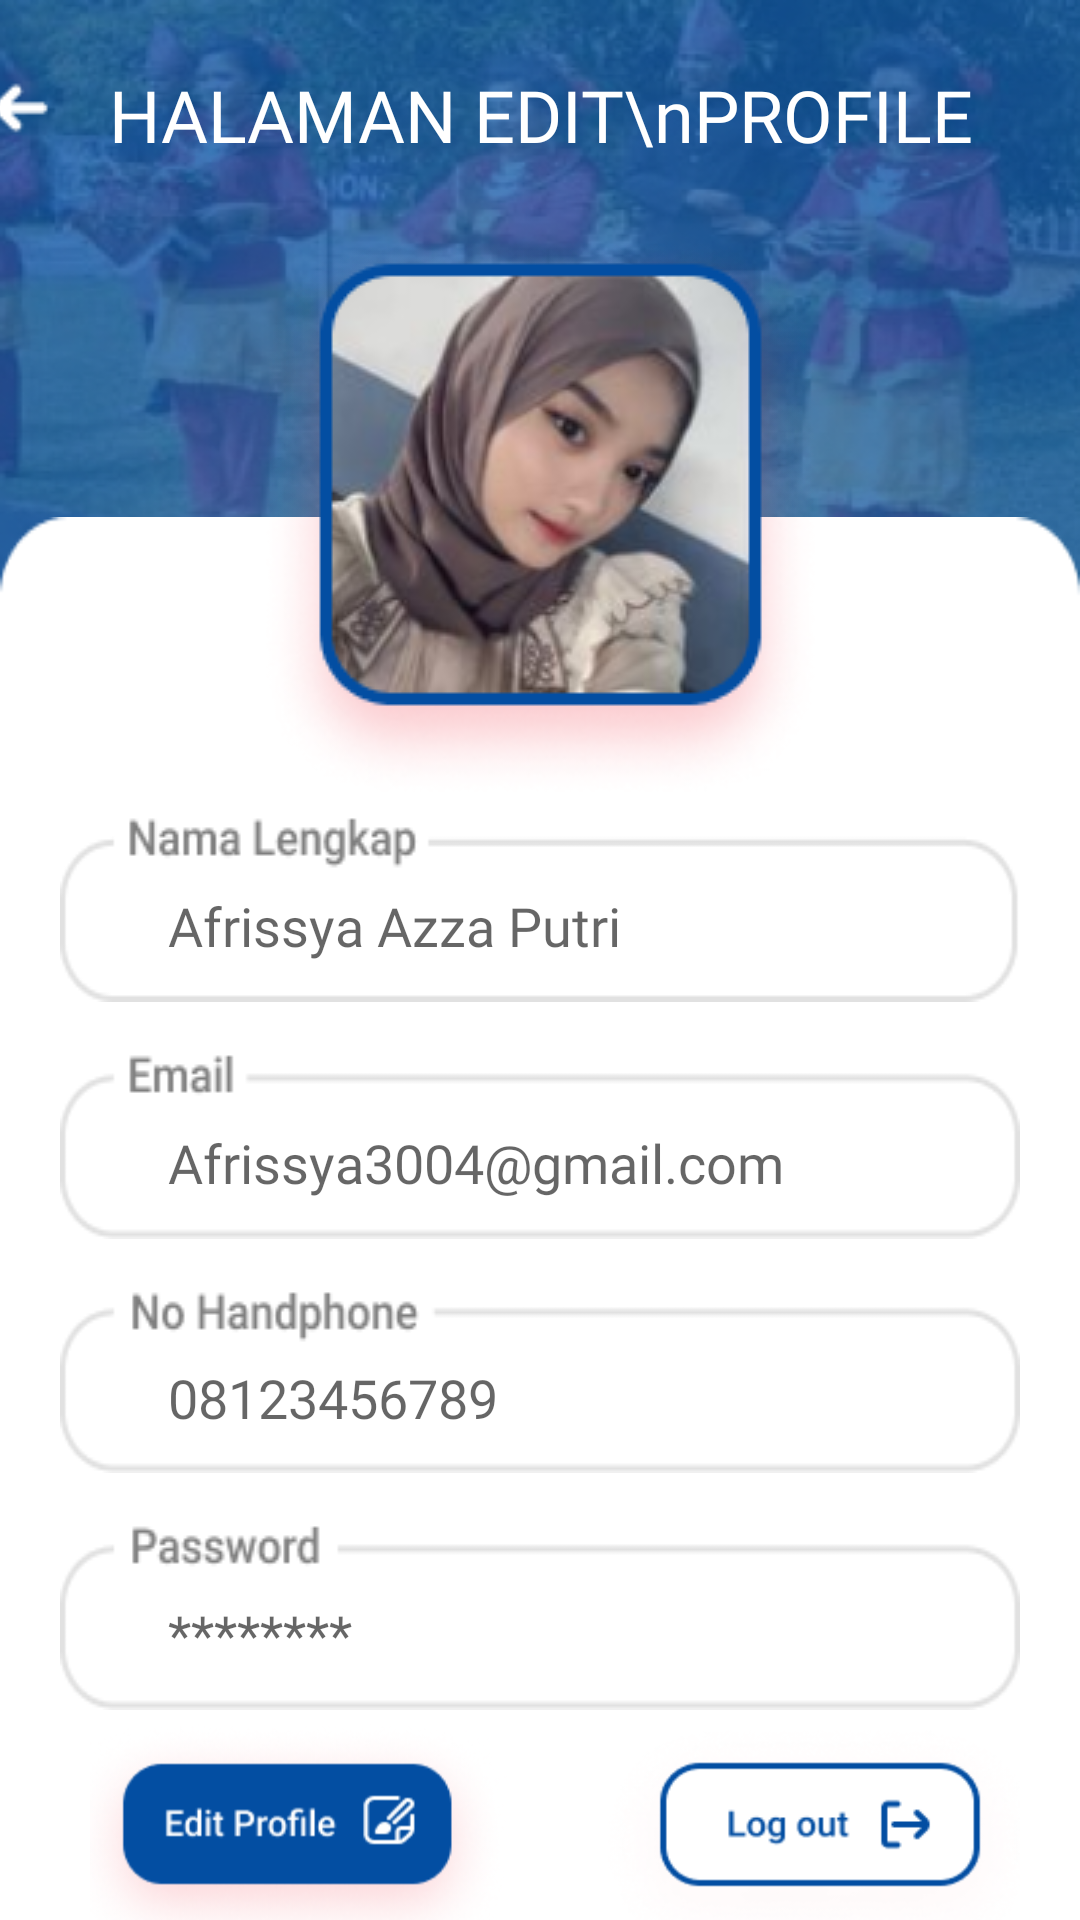

This screen was rendered from an Android layout file. Write that file and the resources it references.
<!-- AndroidManifest.xml: application theme Theme.UASDPM -->
<!-- res/layout/fragment_profile.xml -->
<?xml version="1.0" encoding="utf-8"?>
<androidx.constraintlayout.widget.ConstraintLayout xmlns:android="http://schemas.android.com/apk/res/android"
    xmlns:app="http://schemas.android.com/apk/res-auto"
    xmlns:tools="http://schemas.android.com/tools"
    android:layout_width="match_parent"
    android:layout_height="match_parent"
    android:background="@drawable/bg_profil"
    tools:context=".fragment.ProfileFragment">

    <ImageView
        android:layout_width="wrap_content"
        android:layout_height="wrap_content"
        android:layout_marginTop="22dp"
        android:layout_marginEnd="25dp"
        android:src="@drawable/btn_back"
        app:layout_constraintEnd_toStartOf="@id/title"
        app:layout_constraintStart_toStartOf="parent"
        app:layout_constraintTop_toTopOf="parent" />

    <ImageView
        android:layout_width="wrap_content"
        android:layout_height="wrap_content"
        android:layout_marginStart="25dp"
        android:layout_marginTop="26dp"
        android:src="@drawable/btn_settings"
        app:layout_constraintEnd_toEndOf="parent"
        app:layout_constraintStart_toEndOf="@id/title"
        app:layout_constraintTop_toTopOf="parent" />

    <TextView
        android:id="@+id/title"
        android:layout_width="wrap_content"
        android:layout_height="wrap_content"
        android:layout_marginTop="22dp"
        android:layout_marginBottom="12dp"
        android:fontFamily="@font/poppins_bold"
        android:gravity="center"
        android:text="HALAMAN EDIT\nPROFILE"
        android:textColor="@color/white"
        android:textSize="24sp"
        app:layout_constraintEnd_toEndOf="parent"
        app:layout_constraintStart_toStartOf="parent"
        app:layout_constraintTop_toTopOf="parent" />

    <View
        android:id="@+id/card_view_profile"
        android:layout_width="wrap_content"
        android:layout_height="wrap_content"
        android:layout_marginTop="290dp"
        android:background="@drawable/bg_card_login"
        app:layout_constraintBottom_toBottomOf="parent"
        app:layout_constraintEnd_toEndOf="parent"
        app:layout_constraintStart_toStartOf="parent"
        app:layout_constraintTop_toBottomOf="@id/title" />

    <ImageView
        android:id="@+id/imageViewProfile"
        android:layout_width="wrap_content"
        android:layout_height="wrap_content"
        android:src="@drawable/pp_profile"
        app:layout_constraintBottom_toTopOf="@id/card_view_profile"
        app:layout_constraintEnd_toEndOf="parent"
        app:layout_constraintStart_toStartOf="parent"
        app:layout_constraintTop_toTopOf="@id/card_view_profile" />


    <EditText
        android:id="@+id/tv_name"
        android:layout_width="match_parent"
        android:layout_height="wrap_content"
        android:layout_marginStart="20dp"
        android:layout_marginEnd="20dp"
        android:background="@drawable/et_name_profile"
        android:clickable="false"
        android:focusable="false"
        android:fontFamily="@font/poppins_medium"
        android:hint="Afrissya Azza Putri"
        android:paddingLeft="36dp"
        android:paddingTop="16dp"
        android:textColor="@color/text_primary"
        app:layout_constraintEnd_toEndOf="parent"
        app:layout_constraintStart_toStartOf="parent"
        app:layout_constraintTop_toBottomOf="@id/imageViewProfile" />

    <EditText
        android:id="@+id/tv_email"
        android:layout_width="match_parent"
        android:layout_height="wrap_content"
        android:layout_marginStart="20dp"
        android:layout_marginTop="12dp"
        android:layout_marginEnd="20dp"
        android:background="@drawable/et_email_profile"
        android:clickable="false"
        android:focusable="false"
        android:fontFamily="@font/poppins_medium"
        android:hint="Afrissya3004@gmail.com"
        android:paddingLeft="36dp"
        android:paddingTop="16dp"
        android:textColor="@color/text_primary"
        app:layout_constraintEnd_toEndOf="parent"
        app:layout_constraintStart_toStartOf="parent"
        app:layout_constraintTop_toBottomOf="@id/tv_name" />

    <EditText
        android:id="@id/tv_hp"
        android:layout_width="match_parent"
        android:layout_height="wrap_content"
        android:layout_marginStart="20dp"
        android:layout_marginTop="12dp"
        android:layout_marginEnd="20dp"
        android:background="@drawable/et_hp_profile"
        android:clickable="false"
        android:focusable="false"
        android:fontFamily="@font/poppins_medium"
        android:hint="08123456789"
        android:paddingLeft="36dp"
        android:paddingTop="16dp"
        android:textColor="@color/text_primary"
        app:layout_constraintEnd_toEndOf="parent"
        app:layout_constraintStart_toStartOf="parent"
        app:layout_constraintTop_toBottomOf="@id/tv_email" />

    <EditText
        android:id="@+id/tv_password"
        android:layout_width="match_parent"
        android:layout_height="wrap_content"
        android:layout_marginStart="20dp"
        android:layout_marginTop="12dp"
        android:layout_marginEnd="20dp"
        android:background="@drawable/et_password_profile"
        android:clickable="false"
        android:focusable="false"
        android:fontFamily="@font/poppins_medium"
        android:hint="********"
        android:paddingLeft="36dp"
        android:paddingTop="16dp"
        android:textColor="@color/text_primary"
        app:layout_constraintEnd_toEndOf="parent"
        app:layout_constraintStart_toStartOf="parent"
        app:layout_constraintTop_toBottomOf="@+id/tv_hp" />

    <LinearLayout
        android:layout_width="match_parent"
        android:layout_height="wrap_content"
        android:orientation="horizontal"
        android:layout_marginTop="4dp"
        android:gravity="center_horizontal"
        android:layout_marginLeft="10dp"
        app:layout_constraintEnd_toEndOf="parent"
        app:layout_constraintStart_toStartOf="parent"
        app:layout_constraintTop_toBottomOf="@id/tv_password"
        >

        <View
            android:layout_width="140dp"
            android:layout_height="80dp"
            android:background="@drawable/btn_edit"/>

        <View
            android:layout_width="0dp"
            android:layout_height="0dp"
            android:padding="18dp"
            android:layout_marginRight="30dp"
            android:layout_weight="0"/>

        <View
            android:layout_width="140dp"
            android:layout_height="80dp"
            android:background="@drawable/btn_logout"/>

    </LinearLayout>

</androidx.constraintlayout.widget.ConstraintLayout>
<!-- resources referenced by this layout -->
<resources>
  <color name="text_primary">#3C2F2F</color>
  <color name="white">#FFFFFFFF</color>
  <!-- drawable bg_card_login: png bitmap (drawable, 2467 bytes) -->
  <!-- drawable bg_profil: png bitmap (drawable, 379534 bytes) -->
  <!-- drawable btn_back: png bitmap (drawable, 259 bytes) -->
  <!-- drawable btn_edit: png bitmap (drawable, 21880 bytes) -->
  <!-- drawable btn_logout: png bitmap (drawable, 12941 bytes) -->
  <!-- drawable et_email_profile: png bitmap (drawable, 1787 bytes) -->
  <!-- drawable et_hp_profile: png bitmap (drawable, 2449 bytes) -->
  <!-- drawable et_name_profile: png bitmap (drawable, 2621 bytes) -->
  <!-- drawable et_password_profile: png bitmap (drawable, 2309 bytes) -->
  <!-- drawable pp_profile: png bitmap (drawable, 54526 bytes) -->
  <style name="Theme.UASDPM" parent="AppTheme" />
  <style name="AppTheme" parent="Theme.MaterialComponents.DayNight.NoActionBar">
          
          
          <item name="colorPrimary">@color/primary</item>
          <item name="colorPrimaryDark">@color/primary_dark</item>
  
          <item name="android:statusBarColor">?attr/colorPrimaryVariant</item>
      </style>
  <color name="primary">#034EA2</color>
  <color name="primary_dark">#034EA2</color>
</resources>
